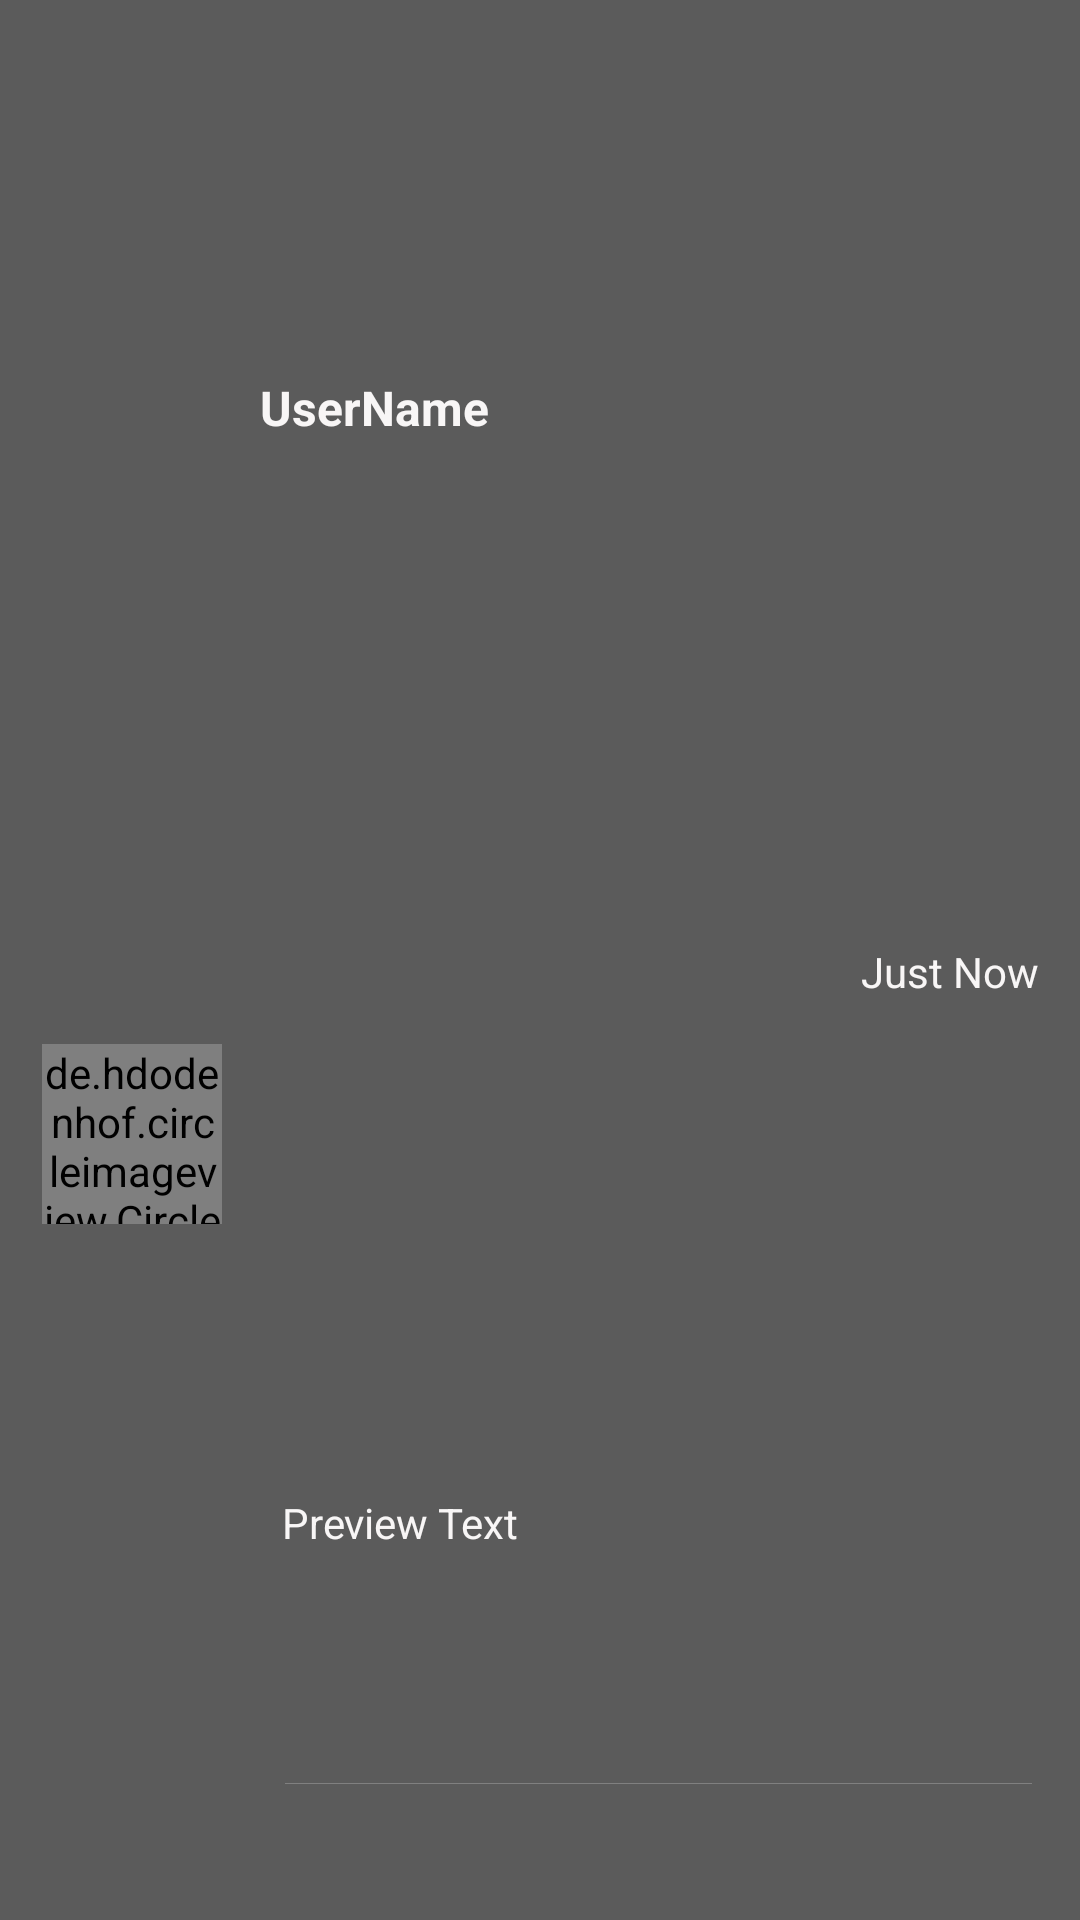

Produce the Android XML layout that renders to this screen, including the resource entries it uses.
<!-- AndroidManifest.xml: application theme AppTheme -->
<!-- res/layout/chat.xml -->
<?xml version="1.0" encoding="utf-8"?>
<androidx.constraintlayout.widget.ConstraintLayout xmlns:android="http://schemas.android.com/apk/res/android"
    xmlns:app="http://schemas.android.com/apk/res-auto"
    xmlns:tools="http://schemas.android.com/tools"
    android:layout_width="match_parent"
    android:layout_height="100dp"
    android:clickable="true"
    android:focusable="true"
    android:background="@color/X">

    <de.hdodenhof.circleimageview.CircleImageView
        android:id="@+id/artist_profile_pic"
        android:layout_width="60dp"
        android:layout_height="60dp"
        android:layout_marginStart="4dp"
        android:scaleType="centerCrop"
        android:src="@drawable/outline_account_circle_white_18dp"
        app:civ_border_color="#fff"
        app:civ_border_width="2dp"
        app:layout_constraintBottom_toBottomOf="parent"
        app:layout_constraintEnd_toEndOf="parent"
        app:layout_constraintHorizontal_bias="0.034"
        app:layout_constraintStart_toStartOf="parent"
        app:layout_constraintTop_toTopOf="parent"
        app:layout_constraintVertical_bias="0.6" />

    <TextView
        android:id="@+id/chat_username"
        android:layout_width="wrap_content"
        android:layout_height="wrap_content"
        android:text="@string/username"
        android:textColor="@color/colorPrimary"
        android:textSize="16sp"
        android:textStyle="bold"
        app:layout_constraintBottom_toBottomOf="parent"
        app:layout_constraintEnd_toEndOf="parent"
        app:layout_constraintHorizontal_bias="0.306"
        app:layout_constraintStart_toStartOf="parent"
        app:layout_constraintTop_toTopOf="parent"
        app:layout_constraintVertical_bias="0.202" />

    <TextView
        android:id="@+id/preview_text"
        android:layout_width="wrap_content"
        android:layout_height="wrap_content"
        android:text="Preview Text"
        android:textColor="@color/colorPrimary"
        app:layout_constraintBottom_toBottomOf="parent"
        app:layout_constraintEnd_toEndOf="parent"
        app:layout_constraintHorizontal_bias="0.335"
        app:layout_constraintStart_toStartOf="parent"
        app:layout_constraintTop_toTopOf="parent"
        app:layout_constraintVertical_bias="0.802" />

    <TextView
        android:id="@+id/text_time"
        android:layout_width="wrap_content"
        android:layout_height="wrap_content"
        android:text="Just Now"
        android:textColor="@color/colorPrimary"
        app:layout_constraintBottom_toBottomOf="parent"
        app:layout_constraintEnd_toEndOf="parent"
        app:layout_constraintHorizontal_bias="0.954"
        app:layout_constraintStart_toStartOf="parent"
        app:layout_constraintTop_toTopOf="parent"
        app:layout_constraintVertical_bias="0.506" />

    <View
        android:layout_width="match_parent"
        android:layout_height="0.1sp"
        android:background="@color/colorAccent"
        android:foregroundGravity="bottom"
        android:layout_marginStart="95dp"
        android:layout_marginEnd="16dp"
        app:layout_constraintBottom_toBottomOf="parent"
        app:layout_constraintStart_toStartOf="parent"
        app:layout_constraintTop_toTopOf="parent"
        app:layout_constraintVertical_bias="0.929" />
</androidx.constraintlayout.widget.ConstraintLayout>
<!-- resources referenced by this layout -->
<resources>
  <color name="X">#A4000000</color>
  <color name="colorAccent">#FF808080</color>
  <color name="colorPrimary">#F8F6F6</color>
  <string name="username">UserName</string>
  <style name="AppTheme" parent="Theme.MaterialComponents.DayNight.NoActionBar">
          
          <item name="colorPrimary">@color/colorPrimary</item>
          <item name="colorPrimaryDark">#E1000000</item>
          <item name="colorAccent">@color/gray</item>
      </style>
  <color name="gray">#585858</color>
</resources>
